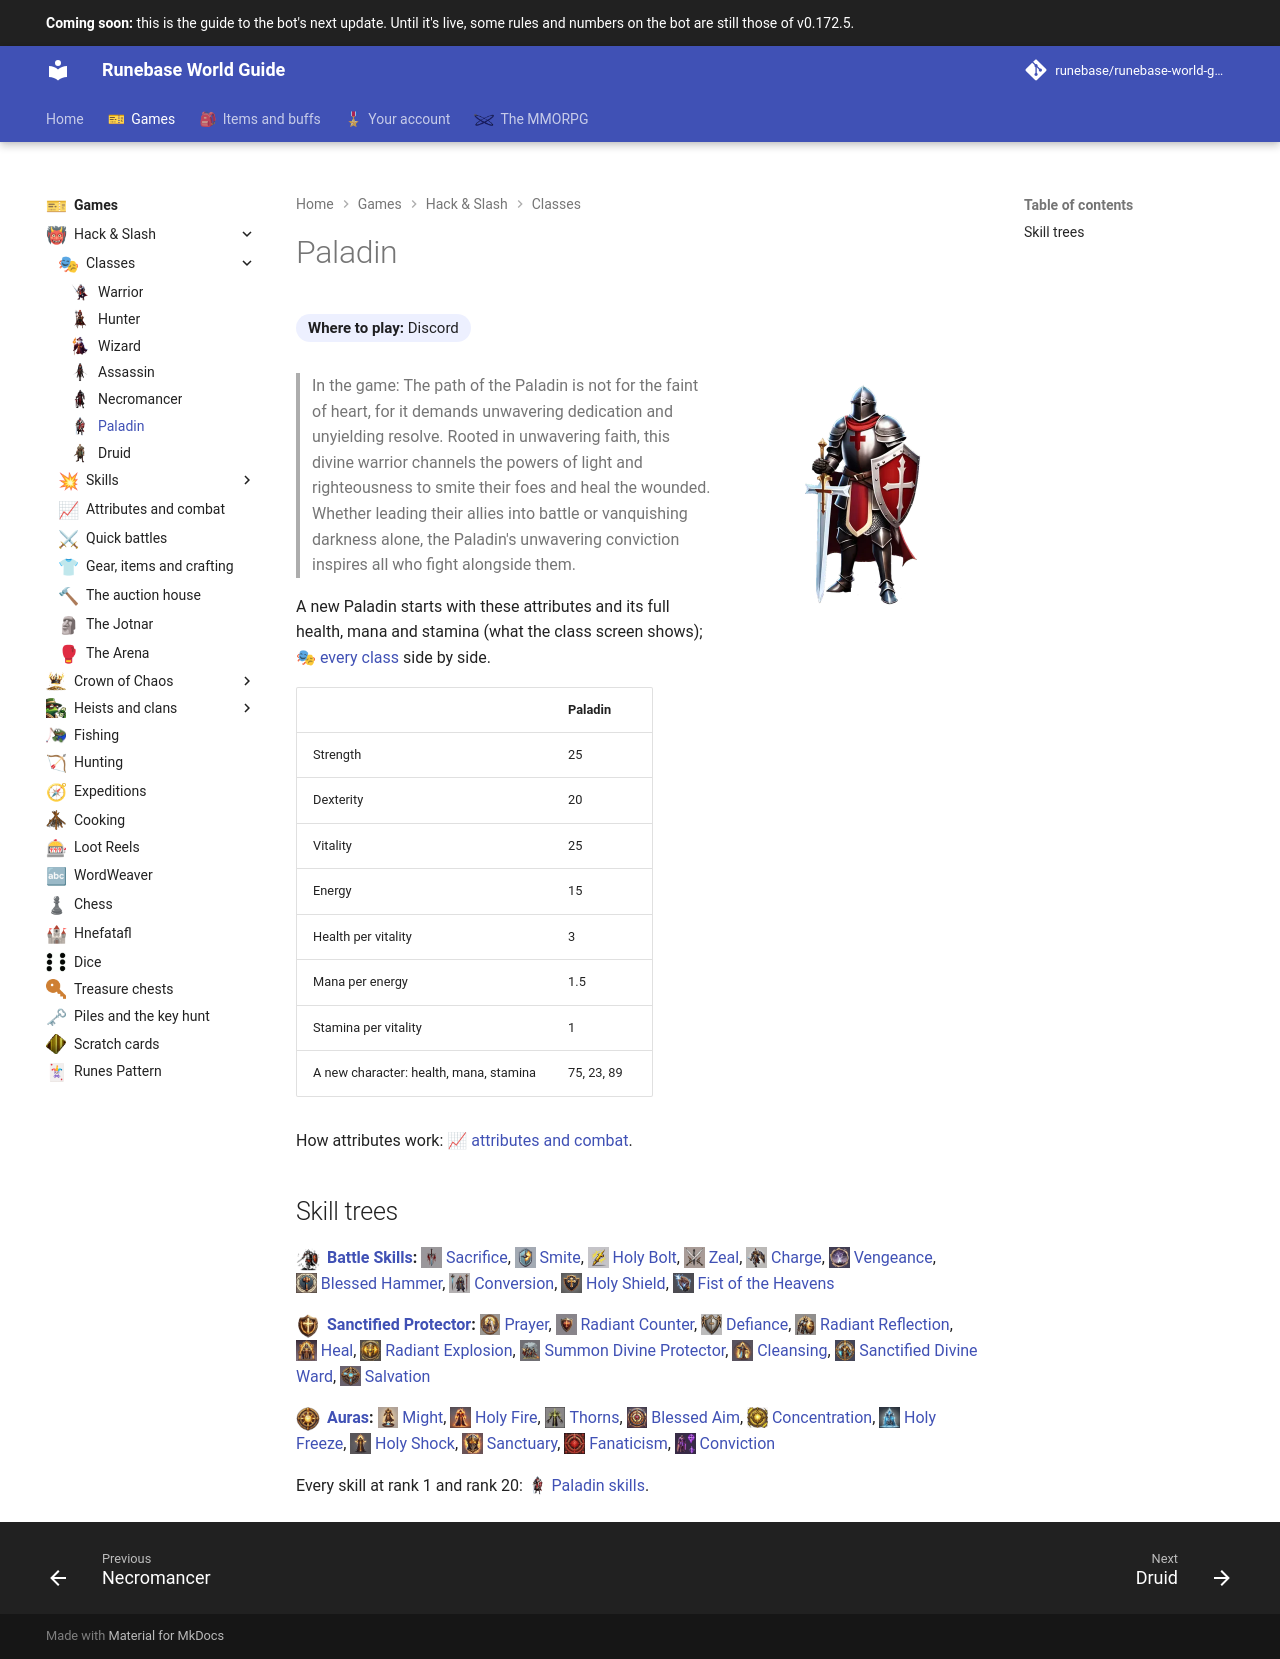

repository: Runebase/runebase-world-guide · page: next/games/hack-and-slash/classes/paladin/index.html · generator: mkdocs

---
title: "Paladin"
icon: guide/nav
nav_icon: "assets/icons/class/paladin.webp"
---

# Paladin

**Where to play:** Discord
{ .where-to-play }

![Paladin](../../../assets/icons/class-picture/paladin.webp){ .gi .gi-picture width="240" height="240" loading="lazy" }

> In the game: The path of the Paladin is not for the faint of heart, for it demands unwavering dedication and unyielding resolve. Rooted in unwavering faith, this divine warrior channels the powers of light and righteousness to smite their foes and heal the wounded. Whether leading their allies into battle or vanquishing darkness alone, the Paladin's unwavering conviction inspires all who fight alongside them.

A new Paladin starts with these attributes and its full health, mana and stamina (what the class screen shows); <span class="gi-m">🎭&nbsp;[every class](index.md)</span> side by side.

|  | Paladin |
|---|---|
| Strength | 25 |
| Dexterity | 20 |
| Vitality | 25 |
| Energy | 15 |
| Health per vitality | 3 |
| Mana per energy | 1.5 |
| Stamina per vitality | 1 |
| A new character: health, mana, stamina | 75, 23, 89 |

How attributes work: <span class="gi-m">📈&nbsp;[attributes and combat](../attributes-and-combat.md#attributes)</span>.

## Skill trees

![Battle Skills](../../../assets/icons/skill-tree/battle-skills.webp){ .gi .gi-inline width="24" height="24" loading="lazy" } **[Battle Skills](../skills/paladin/battle-skills/index.md):** <span class="gi-m">![](../../../assets/icons/skill/paladin/sacrifice.webp){ .gi .gi-mention width="20" height="20" loading="lazy" }&nbsp;[Sacrifice](../skills/paladin/battle-skills/sacrifice.md)</span>, <span class="gi-m">![](../../../assets/icons/skill/paladin/smite.webp){ .gi .gi-mention width="20" height="20" loading="lazy" }&nbsp;[Smite](../skills/paladin/battle-skills/smite.md)</span>, <span class="gi-m">![](../../../assets/icons/skill/paladin/holy-bolt.webp){ .gi .gi-mention width="20" height="20" loading="lazy" }&nbsp;[Holy Bolt](../skills/paladin/battle-skills/holy-bolt.md)</span>, <span class="gi-m">![](../../../assets/icons/skill/paladin/zeal.webp){ .gi .gi-mention width="20" height="20" loading="lazy" }&nbsp;[Zeal](../skills/paladin/battle-skills/zeal.md)</span>, <span class="gi-m">![](../../../assets/icons/skill/paladin/charge.webp){ .gi .gi-mention width="20" height="20" loading="lazy" }&nbsp;[Charge](../skills/paladin/battle-skills/charge.md)</span>, <span class="gi-m">![](../../../assets/icons/skill/paladin/vengeance.webp){ .gi .gi-mention width="20" height="20" loading="lazy" }&nbsp;[Vengeance](../skills/paladin/battle-skills/vengeance.md)</span>, <span class="gi-m">![](../../../assets/icons/skill/paladin/blessed-hammer.webp){ .gi .gi-mention width="20" height="20" loading="lazy" }&nbsp;[Blessed Hammer](../skills/paladin/battle-skills/blessed-hammer.md)</span>, <span class="gi-m">![](../../../assets/icons/skill/paladin/conversion.webp){ .gi .gi-mention width="20" height="20" loading="lazy" }&nbsp;[Conversion](../skills/paladin/battle-skills/conversion.md)</span>, <span class="gi-m">![](../../../assets/icons/skill/paladin/holy-shield.webp){ .gi .gi-mention width="20" height="20" loading="lazy" }&nbsp;[Holy Shield](../skills/paladin/battle-skills/holy-shield.md)</span>, <span class="gi-m">![](../../../assets/icons/skill/paladin/fist-of-the-heavens.webp){ .gi .gi-mention width="20" height="20" loading="lazy" }&nbsp;[Fist of the Heavens](../skills/paladin/battle-skills/fist-of-the-heavens.md)</span>

![Sanctified Protector](../../../assets/icons/skill-tree/sanctified-protector.webp){ .gi .gi-inline width="24" height="24" loading="lazy" } **[Sanctified Protector](../skills/paladin/sanctified-protector/index.md):** <span class="gi-m">![](../../../assets/icons/skill/paladin/prayer.webp){ .gi .gi-mention width="20" height="20" loading="lazy" }&nbsp;[Prayer](../skills/paladin/sanctified-protector/prayer.md)</span>, <span class="gi-m">![](../../../assets/icons/skill/paladin/radiant-counter.webp){ .gi .gi-mention width="20" height="20" loading="lazy" }&nbsp;[Radiant Counter](../skills/paladin/sanctified-protector/radiant-counter.md)</span>, <span class="gi-m">![](../../../assets/icons/skill/paladin/defiance.webp){ .gi .gi-mention width="20" height="20" loading="lazy" }&nbsp;[Defiance](../skills/paladin/sanctified-protector/defiance.md)</span>, <span class="gi-m">![](../../../assets/icons/skill/paladin/radiant-reflection.webp){ .gi .gi-mention width="20" height="20" loading="lazy" }&nbsp;[Radiant Reflection](../skills/paladin/sanctified-protector/radiant-reflection.md)</span>, <span class="gi-m">![](../../../assets/icons/skill/paladin/heal.webp){ .gi .gi-mention width="20" height="20" loading="lazy" }&nbsp;[Heal](../skills/paladin/sanctified-protector/heal.md)</span>, <span class="gi-m">![](../../../assets/icons/skill/paladin/radiant-explosion.webp){ .gi .gi-mention width="20" height="20" loading="lazy" }&nbsp;[Radiant Explosion](../skills/paladin/sanctified-protector/radiant-explosion.md)</span>, <span class="gi-m">![](../../../assets/icons/skill/paladin/summon-divine-protector.webp){ .gi .gi-mention width="20" height="20" loading="lazy" }&nbsp;[Summon Divine Protector](../skills/paladin/sanctified-protector/summon-divine-protector.md)</span>, <span class="gi-m">![](../../../assets/icons/skill/paladin/cleansing.webp){ .gi .gi-mention width="20" height="20" loading="lazy" }&nbsp;[Cleansing](../skills/paladin/sanctified-protector/cleansing.md)</span>, <span class="gi-m">![](../../../assets/icons/skill/paladin/sanctified-divine-ward.webp){ .gi .gi-mention width="20" height="20" loading="lazy" }&nbsp;[Sanctified Divine Ward](../skills/paladin/sanctified-protector/sanctified-divine-ward.md)</span>, <span class="gi-m">![](../../../assets/icons/skill/paladin/salvation.webp){ .gi .gi-mention width="20" height="20" loading="lazy" }&nbsp;[Salvation](../skills/paladin/sanctified-protector/salvation.md)</span>

![Auras](../../../assets/icons/skill-tree/auras.webp){ .gi .gi-inline width="24" height="24" loading="lazy" } **[Auras](../skills/paladin/auras/index.md):** <span class="gi-m">![](../../../assets/icons/skill/paladin/might.webp){ .gi .gi-mention width="20" height="20" loading="lazy" }&nbsp;[Might](../skills/paladin/auras/might.md)</span>, <span class="gi-m">![](../../../assets/icons/skill/paladin/holy-fire.webp){ .gi .gi-mention width="20" height="20" loading="lazy" }&nbsp;[Holy Fire](../skills/paladin/auras/holy-fire.md)</span>, <span class="gi-m">![](../../../assets/icons/skill/paladin/thorns.webp){ .gi .gi-mention width="20" height="20" loading="lazy" }&nbsp;[Thorns](../skills/paladin/auras/thorns.md)</span>, <span class="gi-m">![](../../../assets/icons/skill/paladin/blessed-aim.webp){ .gi .gi-mention width="20" height="20" loading="lazy" }&nbsp;[Blessed Aim](../skills/paladin/auras/blessed-aim.md)</span>, <span class="gi-m">![](../../../assets/icons/skill/paladin/concentration.webp){ .gi .gi-mention width="20" height="20" loading="lazy" }&nbsp;[Concentration](../skills/paladin/auras/concentration.md)</span>, <span class="gi-m">![](../../../assets/icons/skill/paladin/holy-freeze.webp){ .gi .gi-mention width="20" height="20" loading="lazy" }&nbsp;[Holy Freeze](../skills/paladin/auras/holy-freeze.md)</span>, <span class="gi-m">![](../../../assets/icons/skill/paladin/holy-shock.webp){ .gi .gi-mention width="20" height="20" loading="lazy" }&nbsp;[Holy Shock](../skills/paladin/auras/holy-shock.md)</span>, <span class="gi-m">![](../../../assets/icons/skill/paladin/sanctuary.webp){ .gi .gi-mention width="20" height="20" loading="lazy" }&nbsp;[Sanctuary](../skills/paladin/auras/sanctuary.md)</span>, <span class="gi-m">![](../../../assets/icons/skill/paladin/fanaticism.webp){ .gi .gi-mention width="20" height="20" loading="lazy" }&nbsp;[Fanaticism](../skills/paladin/auras/fanaticism.md)</span>, <span class="gi-m">![](../../../assets/icons/skill/paladin/conviction.webp){ .gi .gi-mention width="20" height="20" loading="lazy" }&nbsp;[Conviction](../skills/paladin/auras/conviction.md)</span>

Every skill at rank 1 and rank 20: <span class="gi-m">![](../../../assets/icons/class/paladin.webp){ .gi .gi-mention width="20" height="20" loading="lazy" }&nbsp;[Paladin skills](../skills/paladin/index.md)</span>.
